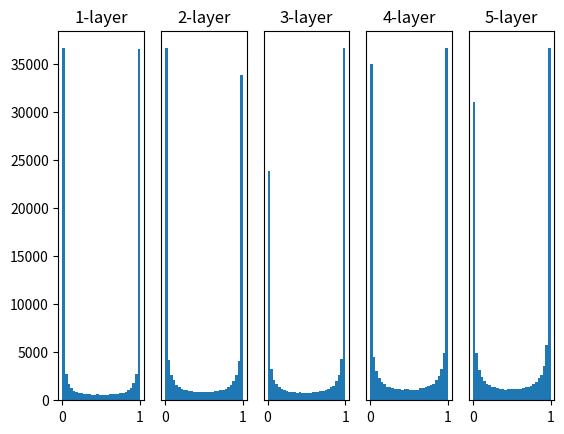

Recreate this plot in Python.
# coding: utf-8
import numpy as np
import matplotlib.pyplot as plt


def sigmoid(x):
    return 1 / (1 + np.exp(-x))


def ReLU(x):
    return np.maximum(0, x)


def tanh(x):
    return np.tanh(x)


input_data = np.random.randn(1000, 100)  # 1000个数据
node_num = 100  # 各隐藏层的节点（神经元）数
hidden_layer_size = 5  # 隐藏层有5层
activations = {}  # 激活值的结果保存在这里

x = input_data

for i in range(hidden_layer_size):
    if i != 0:
        x = activations[i - 1]

    # 改变初始值进行实验！
    w = np.random.randn(node_num, node_num) * 1
    # w = np.random.randn(node_num, node_num) * 0.01
    # w = np.random.randn(node_num, node_num) * np.sqrt(1.0 / node_num)
    # w = np.random.randn(node_num, node_num) * np.sqrt(2.0 / node_num)

    a = np.dot(x, w)

    # 将激活函数的种类也改变，来进行实验！
    z = sigmoid(a)
    # z = ReLU(a)
    # z = tanh(a)

    activations[i] = z

# 绘制直方图
for i, a in activations.items():
    plt.subplot(1, len(activations), i + 1)
    plt.title(str(i + 1) + "-layer")
    if i != 0: plt.yticks([], [])
    # plt.xlim(0.1, 1)
    # plt.ylim(0, 7000)
    plt.hist(a.flatten(), 30, range=(0, 1))
plt.show()
